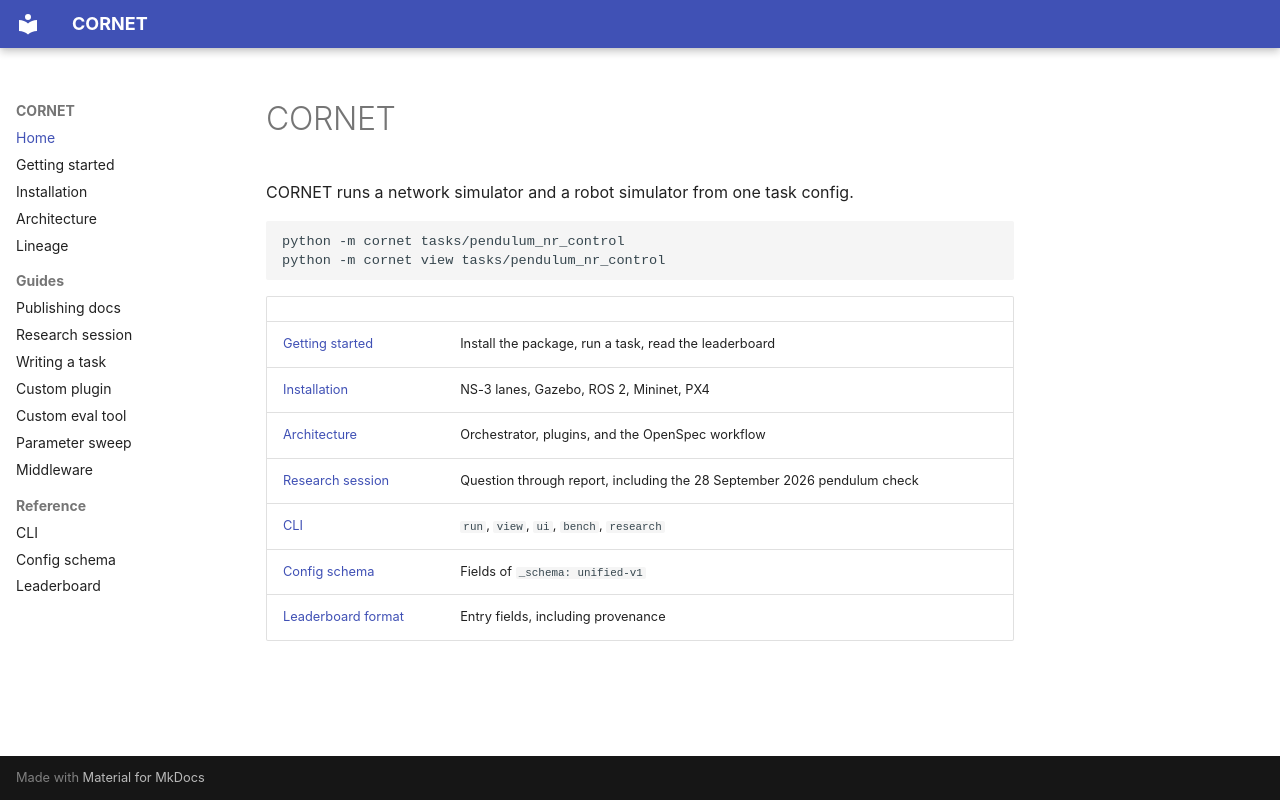

repository: rbccps-iisc/CORNET · page: index.html · generator: mkdocs

# CORNET

CORNET runs a network simulator and a robot simulator from one task config.

```bash
python -m cornet tasks/pendulum_nr_control
python -m cornet view tasks/pendulum_nr_control
```

| | |
|---|---|
| [Getting started](GETTING_STARTED.md) | Install the package, run a task, read the leaderboard |
| [Installation](INSTALL.md) | NS-3 lanes, Gazebo, ROS 2, Mininet, PX4 |
| [Architecture](ARCHITECTURE.md) | Orchestrator, plugins, and the OpenSpec workflow |
| [Research session](guides/research-session.md) | Question through report, including the 28 September 2026 pendulum check |
| [CLI](reference/cli.md) | `run`, `view`, `ui`, `bench`, `research` |
| [Config schema](reference/config-schema.md) | Fields of `_schema: unified-v1` |
| [Leaderboard format](reference/leaderboard-format.md) | Entry fields, including provenance |
